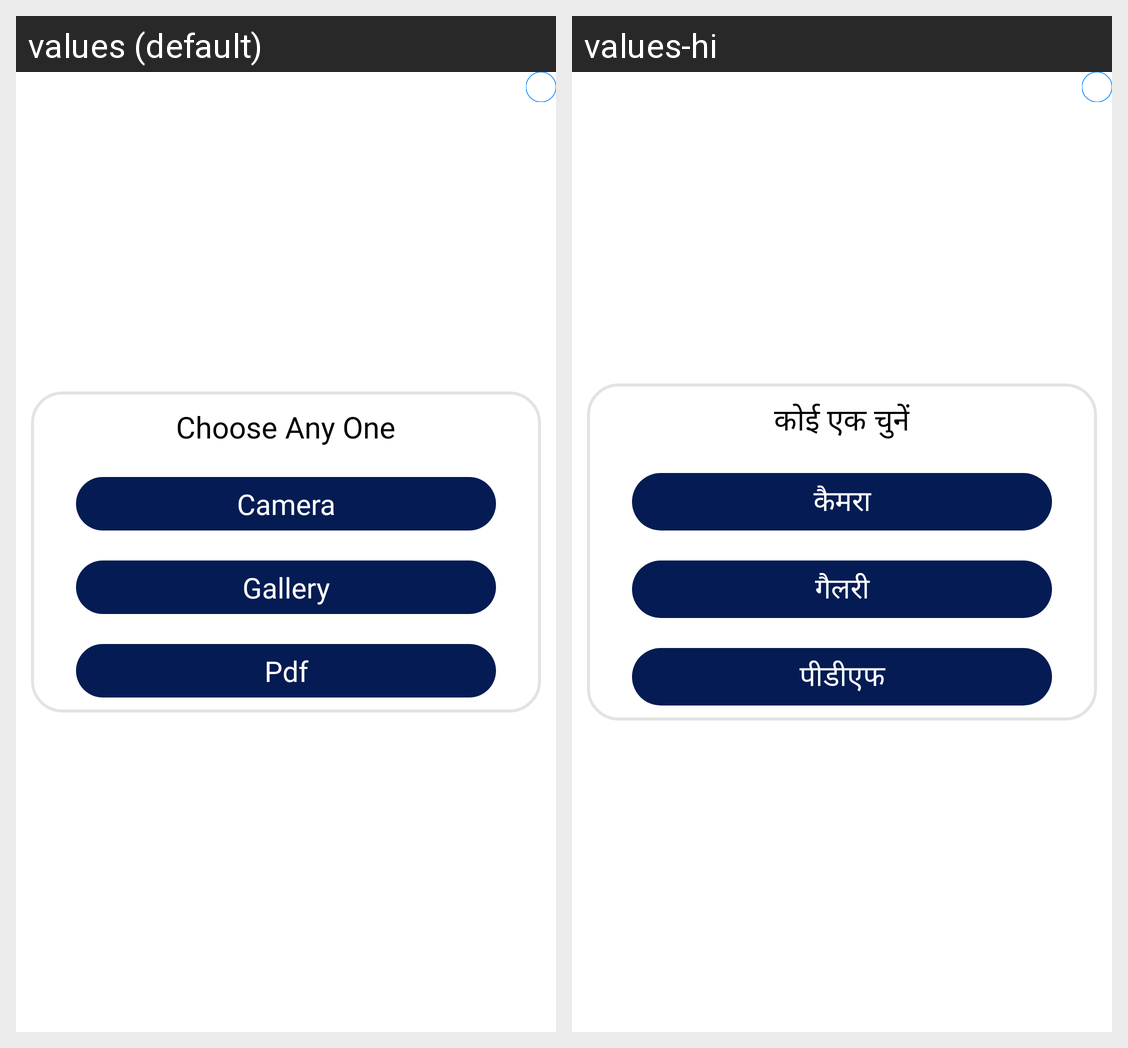

The Android screen above is rendered under two locales of the same app. Produce the string resources it draws, with the default and per-locale values.
Android screen res/layout/dialog_camera.xml rendered under 2 locales, left to right: values (default), values-hi. Device: Nexus 5 (rendered at 1080×1920; each locale shown at half size, 540×960, under a caption strip naming it); theme Theme.UDID..
Strings drawn on this screen, with the default value and each locale's value (text and hints the layout hard-codes, and strings that could not be matched under every locale, appear in the picture but are not listed):

choose_any_one
  values: Choose Any One
  values-hi: कोई एक चुनें

camera
  values: Camera
  values-hi: कैमरा

gallery
  values: Gallery
  values-hi: गैलरी

pdf
  values: Pdf
  values-hi: पीडीएफ
